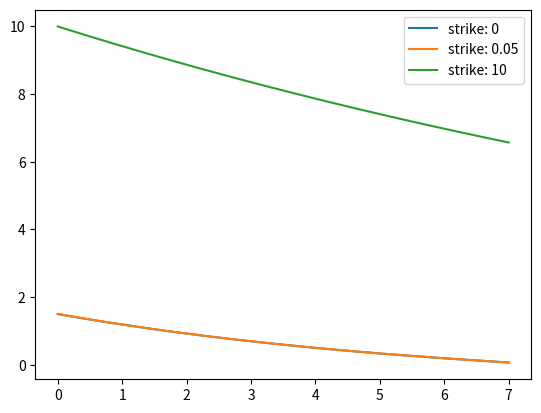

Write Python code to recreate this figure.
import numpy as np
import matplotlib.pyplot as plt


def discretisation(T, N, m, X_0=4.0, Y_0=1.0):
    # construct base arrays for the X and Y values
    X = np.ones(shape=(m, N))
    X[:, 0] = X_0
    Y = np.ones(shape=(m, N))
    Y[:, 0] = Y_0
    M = np.ones(shape=(1, N))

    dt = T / N
    sqrt_dt = np.sqrt(dt)
    W = np.random.normal(0, 1, size=(m, N))
    if m > 1:
        W[:, 0] = (W[:, 0] - np.mean(W[:, 0])) / np.var(W[:, 0])

    for i in range(1, N):
        if m > 1:
            W[:, i] = (W[:, i] - np.mean(W[:, i]))/np.var(W[:, i])
        X[:, i] = X[:, i-1] + 0.04*X[:, i-1]*dt + 0.38*X[:, i-1]*sqrt_dt*(W[:, i] - W[:, i-1])
        Y[:, i] = Y[:, i-1] + 0.1*Y[:, i-1]*dt + 0.15*Y[:, i-1]*sqrt_dt*(W[:, i] - W[:, i-1])
        M[:, i] = M[:, i-1] + 0.06*M[:, i-1]*dt

    return X, Y, M[0]


T = 7
N = T * 1000
m = 5000
x, y, m = discretisation(T, N, m)


def compute_V(X, Y, M, K, N):
    V = np.zeros(N)
    for i in range(N):
        V[i] = np.mean(np.maximum((X[:, i] - Y[:, i]) / 2, K)) / M[i]
    return V


for k in [0, 0.05, 10]:
    V = compute_V(x, y, m, k, N)
    print(V[-1])
    plt.plot(np.linspace(0, T, N), V, label="strike: " + str(round(k, 2)))
plt.legend()
plt.show()
